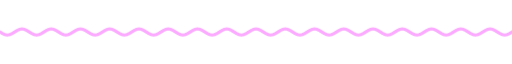
t = 0.00 s
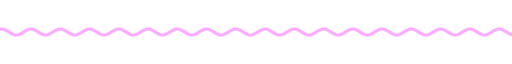
t = 1.67 s
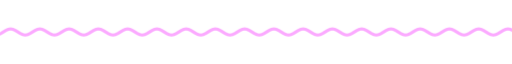
t = 3.33 s
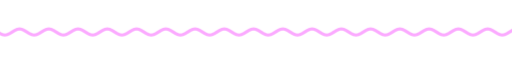
t = 5.00 s
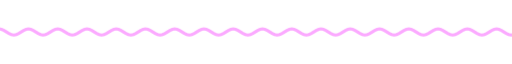
t = 6.67 s
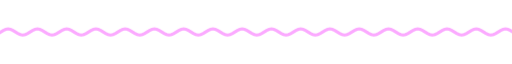
t = 8.33 s

The animated SVG that drew these frames (rendered in a browser with its animation timeline set to each time). Animation: 9 CSS @keyframes rules; frames cover the first 8.33 s, repeats indefinitely.

<svg xmlns="http://www.w3.org/2000/svg" xmlns:xlink="http://www.w3.org/1999/xlink" width="840" height="28" viewBox="0 0 840 28" role="img" aria-label="divider"><title>divider</title><style>text{font-family:G,R,'Google Sans','Segoe UI',Roboto,sans-serif;font-variation-settings:'ROND' 100}
.up{animation:up .8s cubic-bezier(.05,.7,.1,1) both}
.pop{transform-box:fill-box;transform-origin:center;animation:pop .6s cubic-bezier(.34,1.56,.64,1) both}
.fade{animation:fade .9s ease both}
.spin{transform-box:fill-box;transform-origin:center;animation:spin 40s linear infinite}
.spin-r{transform-box:fill-box;transform-origin:center;animation:spin 28s linear infinite reverse}
.bob{transform-box:fill-box;transform-origin:center;animation:bob 7s ease-in-out infinite}
.grow{transform-box:fill-box;transform-origin:left center;animation:grow 1.1s cubic-bezier(.2,0,0,1) both}
.wght{animation:wght 1.6s cubic-bezier(.2,0,0,1) .2s both}
.wave{animation:wave 2.4s linear infinite}
.blink{animation:blink 1s step-end infinite}
@keyframes blink{50%{opacity:0}}
@keyframes up{from{opacity:0;transform:translateY(14px)}to{opacity:1;transform:none}}
@keyframes pop{from{opacity:0;transform:scale(.6)}to{opacity:1;transform:scale(1)}}
@keyframes fade{from{opacity:0}to{opacity:1}}
@keyframes spin{to{transform:rotate(360deg)}}
@keyframes bob{0%,100%{transform:translateY(0) rotate(0)}50%{transform:translateY(-10px) rotate(12deg)}}
@keyframes grow{from{transform:scaleX(0)}to{transform:scaleX(1)}}
@keyframes wght{from{font-variation-settings:'ROND' 100,'wght' 400}to{font-variation-settings:'ROND' 100,'wght' 760}}
@keyframes wave{from{transform:translateX(0)}to{transform:translateX(-48px)}}
@media (prefers-reduced-motion:reduce){*{animation:none!important}}</style><clipPath id="w"><rect x="0" y="0" width="840" height="28"/></clipPath><g clip-path="url(#w)"><path class="wave" d="M0 14.0 L4 16.5 L8 18.3 L12 19.0 L16 18.3 L20 16.5 L24 14.0 L28 11.5 L32 9.7 L36 9.0 L40 9.7 L44 11.5 L48 14.0 L52 16.5 L56 18.3 L60 19.0 L64 18.3 L68 16.5 L72 14.0 L76 11.5 L80 9.7 L84 9.0 L88 9.7 L92 11.5 L96 14.0 L100 16.5 L104 18.3 L108 19.0 L112 18.3 L116 16.5 L120 14.0 L124 11.5 L128 9.7 L132 9.0 L136 9.7 L140 11.5 L144 14.0 L148 16.5 L152 18.3 L156 19.0 L160 18.3 L164 16.5 L168 14.0 L172 11.5 L176 9.7 L180 9.0 L184 9.7 L188 11.5 L192 14.0 L196 16.5 L200 18.3 L204 19.0 L208 18.3 L212 16.5 L216 14.0 L220 11.5 L224 9.7 L228 9.0 L232 9.7 L236 11.5 L240 14.0 L244 16.5 L248 18.3 L252 19.0 L256 18.3 L260 16.5 L264 14.0 L268 11.5 L272 9.7 L276 9.0 L280 9.7 L284 11.5 L288 14.0 L292 16.5 L296 18.3 L300 19.0 L304 18.3 L308 16.5 L312 14.0 L316 11.5 L320 9.7 L324 9.0 L328 9.7 L332 11.5 L336 14.0 L340 16.5 L344 18.3 L348 19.0 L352 18.3 L356 16.5 L360 14.0 L364 11.5 L368 9.7 L372 9.0 L376 9.7 L380 11.5 L384 14.0 L388 16.5 L392 18.3 L396 19.0 L400 18.3 L404 16.5 L408 14.0 L412 11.5 L416 9.7 L420 9.0 L424 9.7 L428 11.5 L432 14.0 L436 16.5 L440 18.3 L444 19.0 L448 18.3 L452 16.5 L456 14.0 L460 11.5 L464 9.7 L468 9.0 L472 9.7 L476 11.5 L480 14.0 L484 16.5 L488 18.3 L492 19.0 L496 18.3 L500 16.5 L504 14.0 L508 11.5 L512 9.7 L516 9.0 L520 9.7 L524 11.5 L528 14.0 L532 16.5 L536 18.3 L540 19.0 L544 18.3 L548 16.5 L552 14.0 L556 11.5 L560 9.7 L564 9.0 L568 9.7 L572 11.5 L576 14.0 L580 16.5 L584 18.3 L588 19.0 L592 18.3 L596 16.5 L600 14.0 L604 11.5 L608 9.7 L612 9.0 L616 9.7 L620 11.5 L624 14.0 L628 16.5 L632 18.3 L636 19.0 L640 18.3 L644 16.5 L648 14.0 L652 11.5 L656 9.7 L660 9.0 L664 9.7 L668 11.5 L672 14.0 L676 16.5 L680 18.3 L684 19.0 L688 18.3 L692 16.5 L696 14.0 L700 11.5 L704 9.7 L708 9.0 L712 9.7 L716 11.5 L720 14.0 L724 16.5 L728 18.3 L732 19.0 L736 18.3 L740 16.5 L744 14.0 L748 11.5 L752 9.7 L756 9.0 L760 9.7 L764 11.5 L768 14.0 L772 16.5 L776 18.3 L780 19.0 L784 18.3 L788 16.5 L792 14.0 L796 11.5 L800 9.7 L804 9.0 L808 9.7 L812 11.5 L816 14.0 L820 16.5 L824 18.3 L828 19.0 L832 18.3 L836 16.5 L840 14.0 L844 11.5 L848 9.7 L852 9.0 L856 9.7 L860 11.5 L864 14.0 L868 16.5 L872 18.3 L876 19.0 L880 18.3 L884 16.5 L888 14.0 L892 11.5 L896 9.7 L900 9.0 L904 9.7 L908 11.5 L912 14.0 L916 16.5 L920 18.3 L924 19.0 L928 18.3 L932 16.5 L936 14.0" fill="none" stroke="#fbaaff" stroke-width="5" stroke-linecap="round"/></g></svg>
